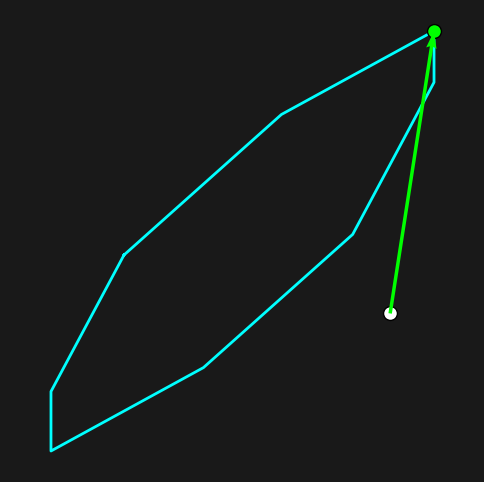

Here is the Python script that generated this plot: (Note: this script raises an exception after producing the figure.)
import numpy as np
import matplotlib.pyplot as plt
from itertools import combinations

def closest_point_on_simplex(simplex):
    simplex = np.array(simplex)  

    if len(simplex) == 1:  
        return simplex[0], simplex

    elif len(simplex) == 2:  
        A, B = simplex
        AB = B - A
        AO = -A  

        t = np.dot(AO, AB) / (1e-5+np.dot(AB, AB))

        if t < 0:
            return A, [A]  
        elif t > 1:
            return B, [B]  
        else:
            closest_point = A + t * AB  
            return closest_point, [A, B]

    elif len(simplex) == 3:  
        A, B, C = simplex
        
        p1, s1 = closest_point_on_simplex([A, B])  
        p2, s2 = closest_point_on_simplex([A, C]) 
        p3, s3 = closest_point_on_simplex([C, B]) 
        
        d1 = p1[0]**2+p1[1]**2
        d2 = p2[0]**2+p2[1]**2
        d3 = p3[0]**2+p3[1]**2
        
        if d1<d2:
            if d1<d3:
                return p1, s1
            else:
                return p3, s3
        else:
            if d2<d3:
                return p2, s2
            else:
                return p3,s3
        
        

        AO = -A
        AB = B - A
        AC = C - A

        normal = np.cross(AB, AC)

        AB_perp = np.array([-AB[1], AB[0]])  
        AC_perp = np.array([-AC[1], AC[0]])  

        if np.dot(AB_perp, AO) > 0:  
            return closest_point_on_simplex([A, B])  
        elif np.dot(AC_perp, AO) > 0:  
            return closest_point_on_simplex([A, C])  
        else:
            return A, [A]  



def draw_step_gjk(polygon, simplex, subsimplex, closest_point, origin, vector, draw_contour,k):

    fig, ax = plt.subplots(figsize=(6, 6))
    ax.set_facecolor("#191919")  # Dark background
    fig.patch.set_facecolor("#191919")

    # Set axis to white
    ax.spines['bottom'].set_color('white')
    ax.spines['top'].set_color('white')
    ax.spines['right'].set_color('white')
    ax.spines['left'].set_color('white')
    ax.tick_params(axis='both', colors='white')

    # Draw the polygon (closed loop)
    polygon = np.array(polygon)
    polygon = np.vstack((polygon,polygon[0,:]))
    ax.plot(*polygon.T, color='cyan', linewidth=2, linestyle='-', label="Polygon")

    # Draw the simplex
    if len(simplex)>0:
        simplex = np.array(simplex)
        simplex = np.vstack((simplex,simplex[0,:]))
        if len(simplex) > 1:
            ax.plot(*simplex.T, color='magenta', linewidth=2, linestyle='--', label="Simplex")
        ax.scatter(*simplex.T, color='magenta', s=50, label="Simplex Vertices")

    # Draw the subsimplex (1 or 2 points)
    if len(subsimplex)>0:
        subsimplex = np.array(subsimplex)
        subsimplex = np.vstack((subsimplex,subsimplex[0,:]))
        if len(subsimplex) > 1:
            ax.plot(*subsimplex.T, color='yellow', linewidth=2, linestyle='-', label="Subsimplex")
        ax.scatter(*subsimplex.T, color='yellow', s=80, edgecolors='black', label="Subsimplex Vertices", zorder=3)

    # Draw the closest point to the origin
    if len(closest_point)>0:
        ax.scatter(*closest_point, color='lime', s=100, marker='o', edgecolors='black', label="Closest Point", zorder=4)
        
    #Draw the direction
    if len(origin)>0:
        ax.quiver(*np.array(origin), *np.array(vector), angles='xy', scale_units='xy', scale=1, color='lime', linewidth=2, zorder=8)


    ax.scatter(x=0,y=0, color='white', s=100, marker='o', edgecolors='black', label="Closest Point", zorder=4)
    
    # Compute automatic axis limits
    all_points = np.vstack([polygon, [0, 0]])  # Include origin
    min_x_t, min_y_t = all_points.min(axis=0)
    max_x_t, max_y_t = all_points.max(axis=0)
    
    delta = 0*0.25+max(max_x_t-min_x_t,max_y_t-min_y_t)
    
    max_x = (max_x_t+min_x_t)/2 + delta/2
    min_x = (max_x_t+min_x_t)/2 - delta/2
    max_y = (max_y_t+min_y_t)/2 + delta/2
    min_y = (max_y_t+min_y_t)/2 - delta/2    
    
    # Add margin
    margin_x = (max_x - min_x) * 0.05 if max_x - min_x > 0 else 1
    margin_y = (max_y - min_y) * 0.05 if max_y - min_y > 0 else 1

    ax.set_xlim(min_x - margin_x, max_x + margin_x)
    ax.set_ylim(min_y - margin_y, max_y + margin_y)
    
    
    if draw_contour:
        # Create grid
        x = np.linspace(min_x - margin_x, max_x + margin_x, 400)
        y = np.linspace(min_y - margin_y, max_y + margin_y)
        X, Y = np.meshgrid(x, y)
        Z = vector[0]*X+vector[1]*Y
        
        
        nrm = np.sqrt(vector[0]**2+vector[1]**2)
        levels = [ nrm*0.1*(i-25) for i in range(40) ]
        
        lvl_min = levels[0]
        lvl_max = levels[-1]
        
        # Plot contour lines
        color_level=[]
        for lvl in levels:
            x = (lvl-lvl_min)/(lvl_max-lvl_min)
            x=(1-x)**2
            value_red = int(190*x)
            value_green = int(50+205*x)
            value_blue = int(190*x)
            color_level.append( f"#{value_red:02X}{value_green:02X}{value_blue:02X}" )
        
        contour = ax.contour(X, Y, Z, levels=levels, colors=color_level,zorder=1)

    # Axis lines
    # ax.axhline(0, color='white', linewidth=1)
    # ax.axvline(0, color='white', linewidth=1)

    #ax.legend(loc="upper right", fontsize=8)
    ax.grid(False)
    ax.spines['top'].set_visible(False)
    ax.spines['right'].set_visible(False)
    ax.spines['left'].set_visible(False)
    ax.spines['bottom'].set_visible(False)

    # **Remove the ticks**
    ax.set_xticks([])  # Remove x-axis ticks
    ax.set_yticks([])  # Remove y-axis ticks

    # Optional: Remove axis labels
    ax.set_xlabel("")
    ax.set_ylabel("")

    plt.savefig("/home/<user>/Desktop/Aulas/Robot Constrained Control/presentation/images/part2/image27_"+str(k)+".svg")
    plt.show()
    


def support(polygon, direction):
    direction = -np.array(direction)  # Convert direction to a NumPy array
    polygon = np.array(polygon)  # Convert polygon to a NumPy array

    # Compute dot products of all points with the direction vector
    projections = np.dot(polygon, direction)

    # Find the index of the maximum projection
    max_index = np.argmax(projections)

    # Return the point with the max projection
    return tuple(polygon[max_index])

def compute_polygon_from_halfspaces(A, b):
    A = np.asarray(A)
    b = np.asarray(b).flatten()  # Ensure b is a 1D array

    n = A.shape[0]
    vertices = []

    # Generate all pairs of constraint lines
    for i, j in combinations(range(n), 2):
        A_sub = np.vstack([A[i], A[j]])  # Select two constraint rows
        b_sub = np.array([b[i], b[j]])   # Select corresponding b values

        # Solve A_sub * x = b_sub to find intersection point
        try:
            x_intersect = np.linalg.solve(A_sub, b_sub)
        except np.linalg.LinAlgError:
            continue  # Skip parallel or coincident lines
        
        # Check if the intersection satisfies all inequalities Ax <= b
        if np.all(A @ x_intersect <= b + 1e-9):  # Small tolerance to handle floating point errors
            vertices.append(tuple(x_intersect))

    # Remove duplicates and sort points counterclockwise
    vertices = list(set(vertices))  # Remove duplicates
    if len(vertices) < 3:
        raise ValueError("The given half-spaces do not form a valid polygon.")

    # Compute centroid to sort points counterclockwise
    centroid = np.mean(vertices, axis=0)
    vertices.sort(key=lambda p: np.arctan2(p[1] - centroid[1], p[0] - centroid[0]))

    return vertices


x0=2
y0=4
N=30
polygon = []

A = np.matrix(np.zeros((0,2)))
b = np.matrix(np.zeros((0,1)))


  
hh=-0.8
xc = -1.2-1.27*hh
yc = 1.2+0.568*hh

for i in range(N):
    t = 2*np.pi*(N-i)/N
    r = 1.0+0.9*np.sin(1.8*t)
    x = np.cos(t)/2.5
    y = np.sin(t)
    a = np.matrix([x,y])
    
    
    
    A = np.vstack((A,a))
    b = np.vstack((b,r+a[0,0]*xc+a[0,1]*yc))
    
polygon = compute_polygon_from_halfspaces(A,b)
#polygon.append(polygon[0])

# polygon.append(polygon[0])    

# Example Usage
# polygon = [(1, 2), (3, 4), (2, 6), (-1, 5), (-2, 3),(1,2)]
c_dir = polygon[-2]
P = [c_dir]
    
k = 0
for i in range(4):

    c_new = support(polygon, c_dir)
    
    draw_step_gjk(polygon, P, [], c_dir, (0,0), c_dir, False,k)
    
    k+=1
    
    
    
    draw_step_gjk(polygon, P, [], [], c_dir, (-c_dir[0],-c_dir[1]) , False,k)
    
    k+=1
    
    draw_step_gjk(polygon, P, [], [], c_dir, (-c_dir[0],-c_dir[1]) , True,k)
    
    k+=1
    
    draw_step_gjk(polygon, P, [], c_new, [], [] , False,k)
    
    k+=1

    P = P+[c_new]
    
    draw_step_gjk(polygon, P, [], [],[],[], False,k)
    
    k+=1

    c_dir, P_sub = closest_point_on_simplex(P)


    draw_step_gjk(polygon, P, P_sub, c_dir,[],[], False,k)
    
    k+=1

    P = P_sub
    
    print(c_dir)

